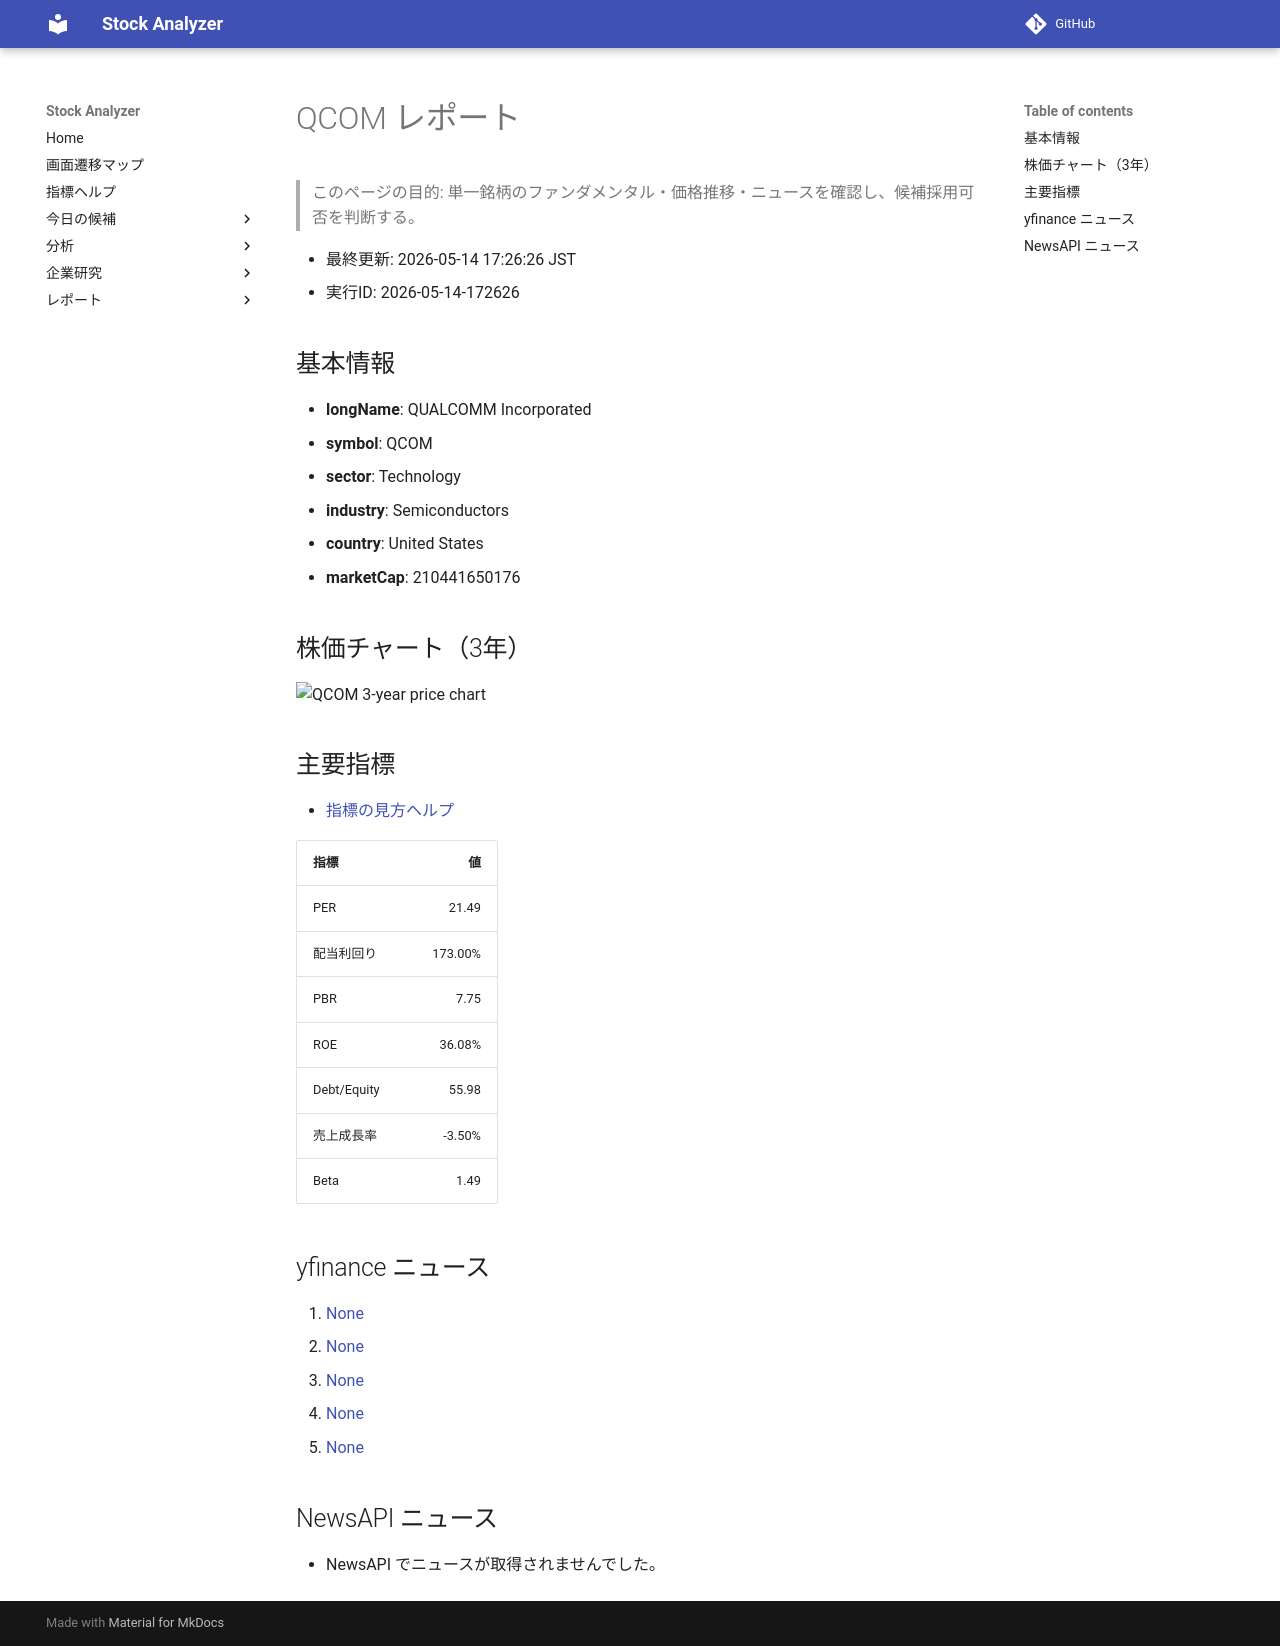

repository: Yumi-note/Making-APP · page: reports/2026-05-14/172626/QCOM/index.html · generator: mkdocs

# QCOM レポート

> このページの目的: 単一銘柄のファンダメンタル・価格推移・ニュースを確認し、候補採用可否を判断する。

- 最終更新: 2026-05-14 17:26:26 JST
- 実行ID: 2026-05-14-172626

## 基本情報

- **longName**: QUALCOMM Incorporated
- **symbol**: QCOM
- **sector**: Technology
- **industry**: Semiconductors
- **country**: United States
- **marketCap**: 210441650176

## 株価チャート（3年）

![QCOM 3-year price chart](QCOM_3y.png)

## 主要指標

- [指標の見方ヘルプ](../../../../indicators.md)

| 指標 | 値 |
|---|---:|
| PER | 21.49 |
| 配当利回り | 173.00% |
| PBR | 7.75 |
| ROE | 36.08% |
| Debt/Equity | 55.98 |
| 売上成長率 | -3.50% |
| Beta | 1.49 |

## yfinance ニュース

1. [None](None)
2. [None](None)
3. [None](None)
4. [None](None)
5. [None](None)

## NewsAPI ニュース

- NewsAPI でニュースが取得されませんでした。
